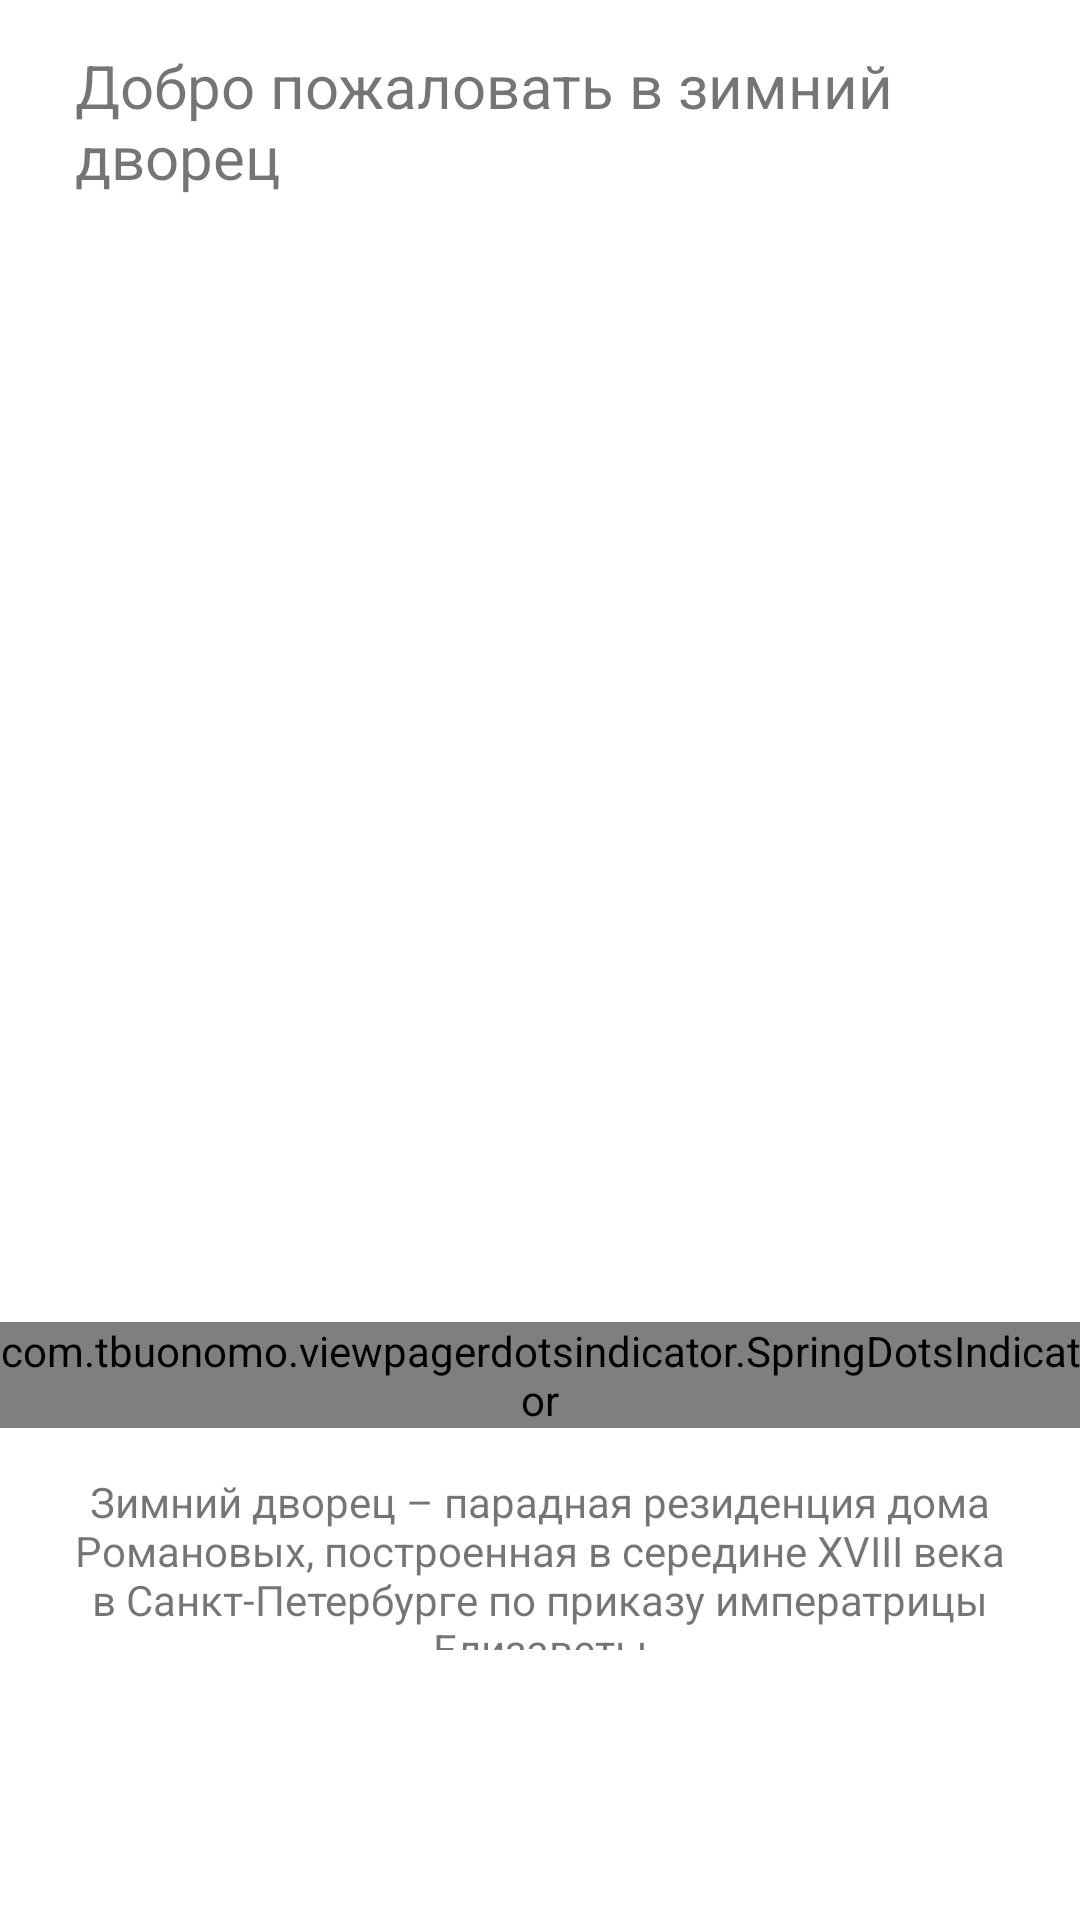

Reconstruct the res/layout file that produces this screen, plus the resources it refers to.
<!-- AndroidManifest.xml: application theme Theme.AudioTours -->
<!-- res/layout/fragment_main.xml -->
<?xml version="1.0" encoding="utf-8"?>
<androidx.coordinatorlayout.widget.CoordinatorLayout xmlns:android="http://schemas.android.com/apk/res/android"
    android:id="@+id/container_main"
    android:layout_width="match_parent"
    android:layout_height="match_parent">

    <include
        android:id="@+id/include"
        layout="@layout/fragment_main_all_element" />

</androidx.coordinatorlayout.widget.CoordinatorLayout>
<!-- res/layout/fragment_main_all_element.xml (included above) -->
<?xml version="1.0" encoding="utf-8"?>
<LinearLayout xmlns:android="http://schemas.android.com/apk/res/android"
    xmlns:app="http://schemas.android.com/apk/res-auto"
    xmlns:tools="http://schemas.android.com/tools"
    android:layout_width="match_parent"
    android:layout_height="match_parent"
    android:orientation="vertical">

    <TextView
        android:id="@+id/tw_heading"
        android:layout_width="wrap_content"
        android:layout_height="0dp"
        android:layout_marginStart="25dp"
        android:layout_marginTop="15dp"
        android:layout_weight="1"
        android:textSize="20sp"
        tools:text="@string/step_one" />

    <androidx.viewpager2.widget.ViewPager2
        android:id="@+id/view_pager"
        android:layout_width="match_parent"
        android:layout_height="0dp"
        android:layout_weight="6" />

    <com.tbuonomo.viewpagerdotsindicator.SpringDotsIndicator
        android:id="@+id/indicator"
        android:layout_width="wrap_content"
        android:layout_height="wrap_content"
        android:layout_gravity="center"
        android:layout_marginVertical="15dp"
        app:dampingRatio="0.5"
        app:dotsColor="@color/purple_500"
        app:dotsSize="10dp"
        app:dotsStrokeColor="@color/gray" />

    <TextView
        android:id="@+id/tw_description"
        android:layout_width="match_parent"
        android:layout_height="0dp"
        android:layout_marginBottom="90dp"
        android:layout_weight="1"
        android:gravity="center|top"
        tools:text="@string/description_one" />
</LinearLayout>
<!-- resources referenced by this layout -->
<resources>
  <color name="gray">#B4B5BA</color>
  <color name="purple_500">#FF6200EE</color>
  <string name="description_one">Зимний дворец – парадная резиденция дома Романовых, построенная в середине XVIII века в Санкт-Петербурге по приказу императрицы Елизаветы</string>
  <string name="step_one">Добро пожаловать в зимний дворец</string>
  <style name="Theme.AudioTours" parent="Theme.MaterialComponents.Light.NoActionBar">
          
          <item name="colorPrimary">@color/purple_500</item>
          <item name="colorPrimaryVariant">@color/purple_700</item>
          <item name="colorOnPrimary">@color/white</item>
          
          <item name="colorSecondary">@color/teal_200</item>
          <item name="colorSecondaryVariant">@color/teal_700</item>
          <item name="colorOnSecondary">@color/black</item>
          
          <item name="android:statusBarColor" tools:targetApi="l">?attr/colorPrimaryVariant</item>
          
      </style>
  <color name="purple_700">#FF3700B3</color>
  <color name="white">#FFFFFFFF</color>
  <color name="teal_200">#FF03DAC5</color>
  <color name="teal_700">#FF018786</color>
  <color name="black">#FF000000</color>
</resources>
